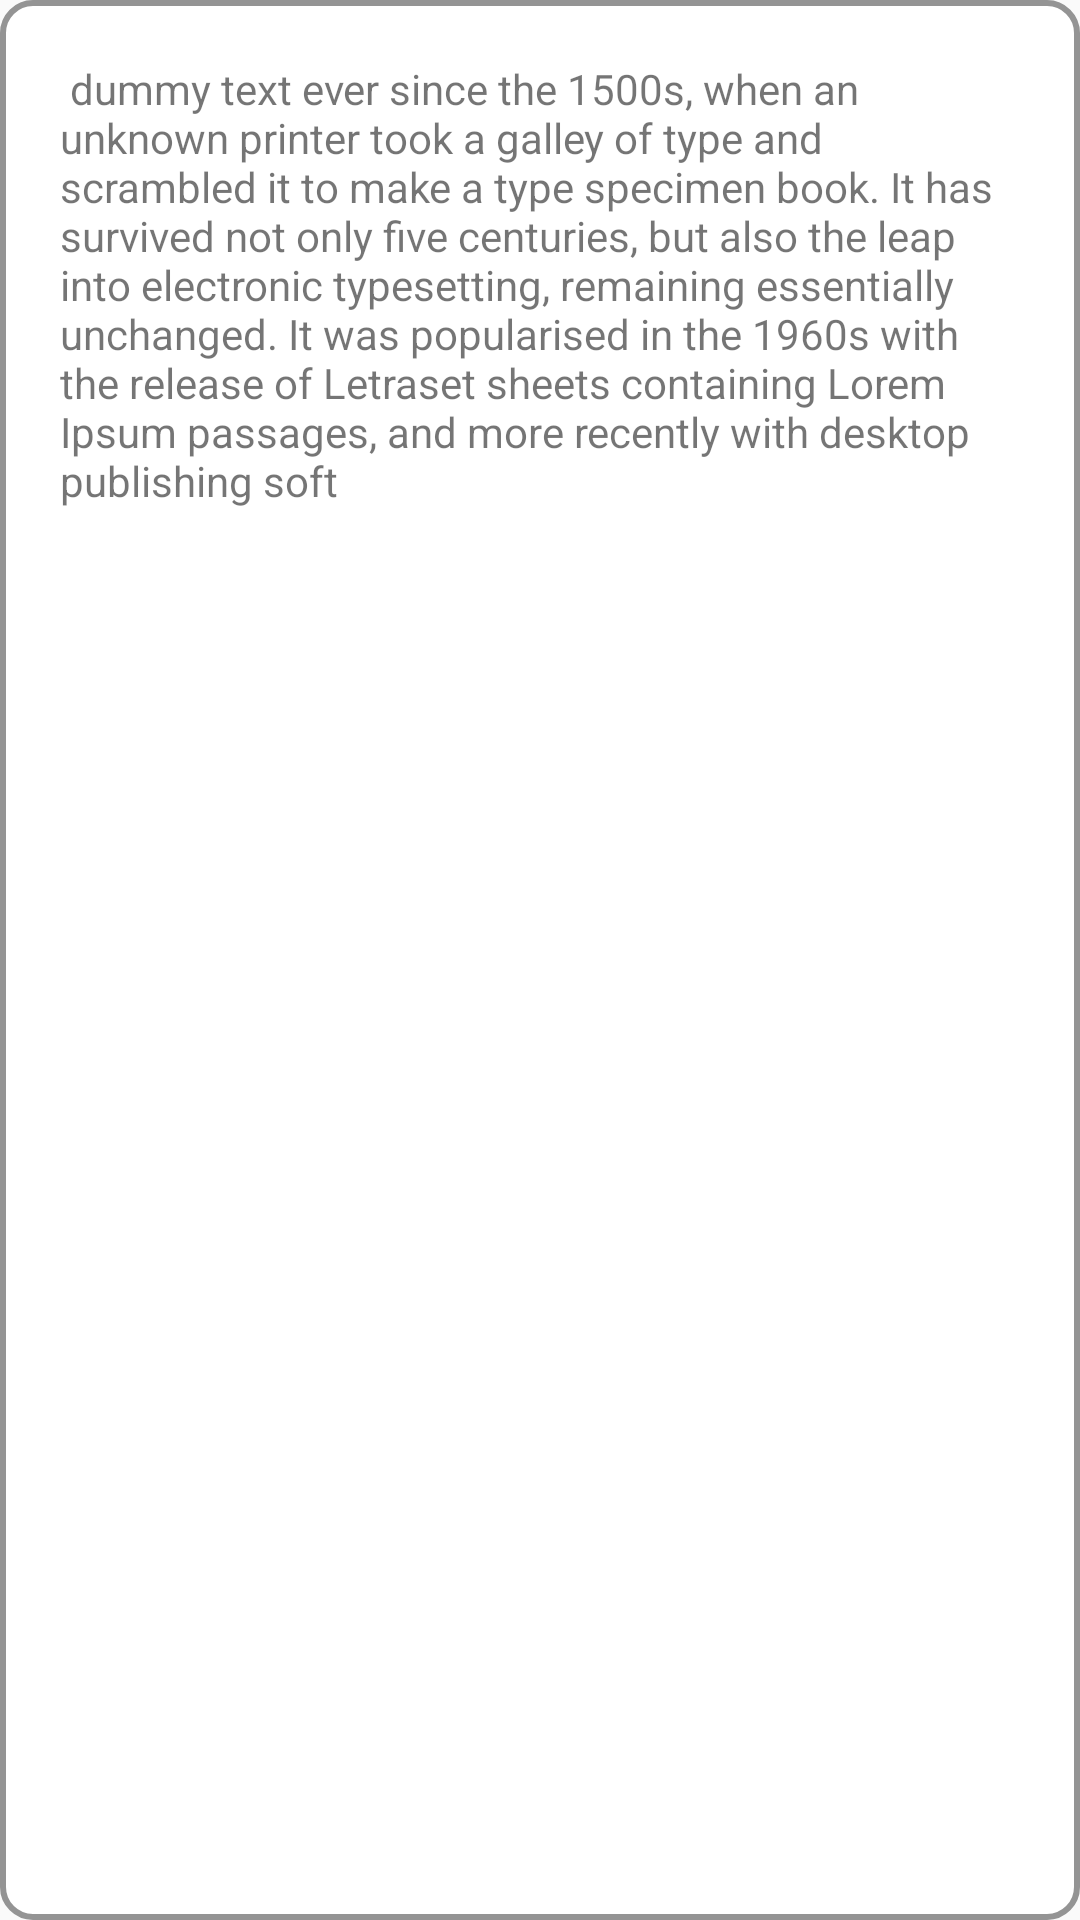

Layout XML and referenced resources for this Android screen:
<!-- AndroidManifest.xml: activity theme AppTheme.PopMe -->
<!-- res/layout/activity_info.xml -->
<?xml version="1.0" encoding="utf-8"?>
<LinearLayout xmlns:android="http://schemas.android.com/apk/res/android"
    xmlns:app="http://schemas.android.com/apk/res-auto"
    xmlns:tools="http://schemas.android.com/tools"
    android:layout_width="match_parent"
    android:layout_height="match_parent"
    android:background="@drawable/dialogbg"
    tools:context=".infoActivity">

    <TextView
        android:layout_width="wrap_content"
        android:layout_height="wrap_content"
        android:layout_margin="10dp"
        android:text=" dummy text ever since the 1500s, when an unknown printer took a galley of type and scrambled it to make a type specimen book. It has survived not only five centuries, but also the leap into electronic typesetting, remaining essentially unchanged. It was popularised in the 1960s with the release of Letraset sheets containing Lorem Ipsum passages, and more recently with desktop publishing soft"/>

</LinearLayout>
<!-- resources referenced by this layout -->
<resources>
  <!-- drawable dialogbg (drawable) -->
  <?xml version="1.0" encoding="utf-8"?>
  <selector xmlns:android="http://schemas.android.com/apk/res/android">
      <item>
          <shape android:shape="rectangle">
              <solid android:color="#ffffff"/>
              <corners android:radius="10dp" />
              <padding android:left="10dp"/>
              <padding android:right="10dp"/>
              <padding android:top="10dp"/>
              <padding android:bottom="10dp"/>
              <stroke
                  android:width="2dp"
                  android:color="#949494"
                  />
          </shape>
      </item>
  </selector>
  <style name="AppTheme.PopMe">
          <item name="android:windowIsTranslucent">true</item>
          <item name="android:windowCloseOnTouchOutside">true</item>
  
      </style>
</resources>
